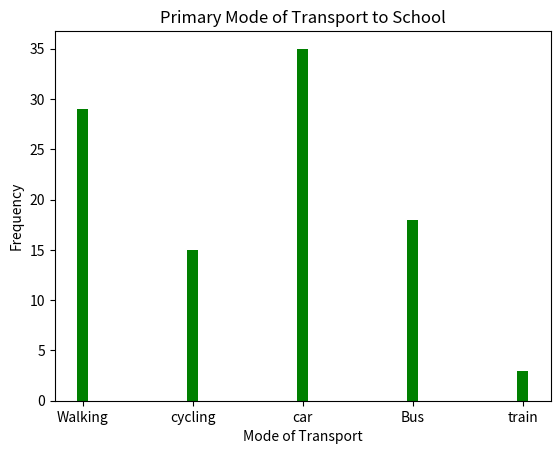

Write the Python code that produced this figure.
import matplotlib.pyplot as plt
print("University No: SJC22MCA-2021 \nName: Christin Benny \nBatch: S3 MCA \n______________________________________\n")

transport_modes = ['Walking', 'cycling', 'car', 'Bus', 'train']
frequencies = [29, 15, 35, 18, 3]

plt.bar(transport_modes, frequencies, width=0.1, color='green')

plt.xlabel('Mode of Transport')
plt.ylabel('Frequency')
plt.title('Primary Mode of Transport to School')

plt.show()
